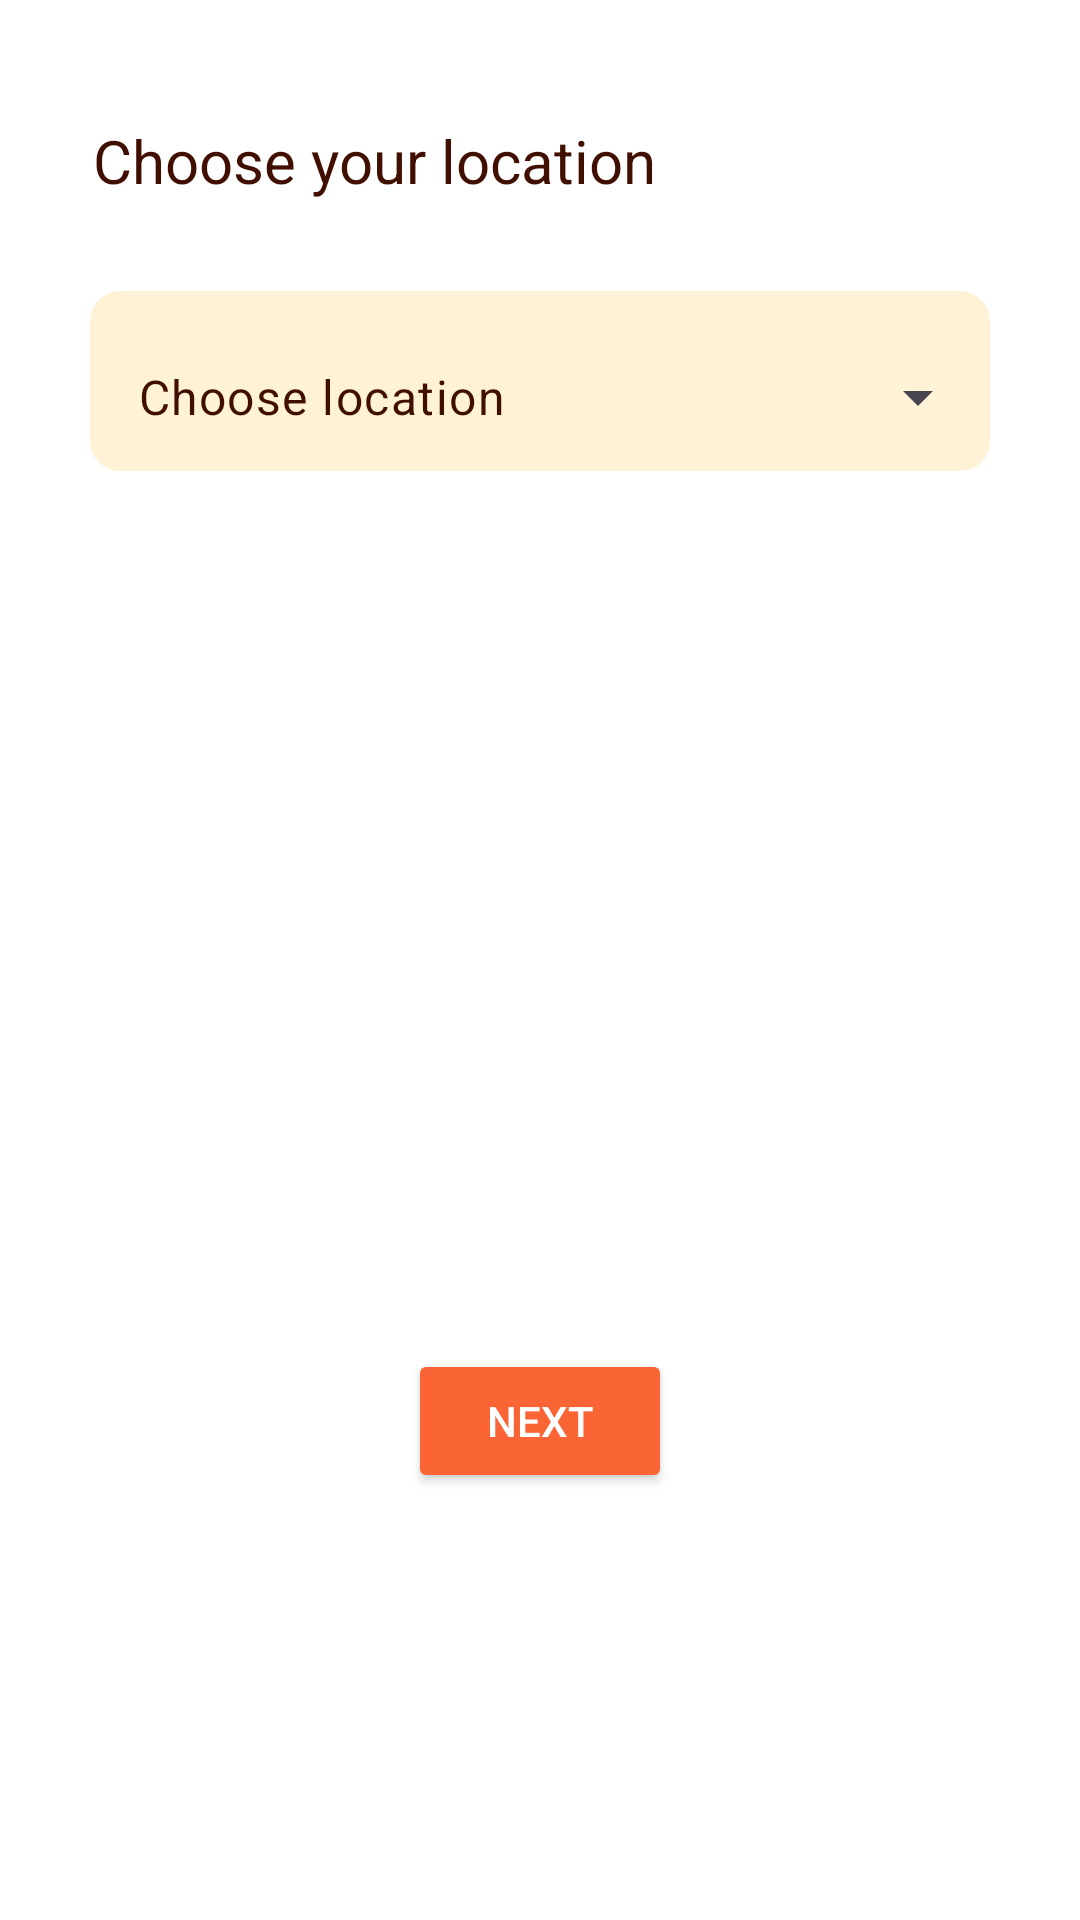

Reconstruct the res/layout file that produces this screen, plus the resources it refers to.
<!-- AndroidManifest.xml: application theme Theme.FoodApp -->
<!-- res/layout/location.xml -->
<?xml version="1.0" encoding="utf-8"?>
<androidx.constraintlayout.widget.ConstraintLayout xmlns:android="http://schemas.android.com/apk/res/android"
    xmlns:app="http://schemas.android.com/apk/res-auto"
    xmlns:tools="http://schemas.android.com/tools"
    android:layout_width="match_parent"
    android:layout_height="match_parent"
    android:background="@color/white"
    tools:context=".Location">

    <TextView
        android:id="@+id/textView5"
        android:layout_width="wrap_content"
        android:layout_height="wrap_content"
        android:text="Choose your location"
        android:textSize="20sp"
        android:textColor="@color/brown"
        android:layout_marginTop="40dp"
        app:layout_constraintEnd_toEndOf="parent"
        app:layout_constraintHorizontal_bias="0.18"
        app:layout_constraintStart_toStartOf="parent"
        app:layout_constraintTop_toTopOf="parent"
        app:layout_constraintVertical_bias="0.16" />

    <com.google.android.material.textfield.TextInputLayout
        style="@style/Widget.Material3.TextInputLayout.OutlinedBox.Dense.ExposedDropdownMenu"
        android:layout_width="match_parent"
        android:layout_height="60dp"
        android:layout_marginLeft="30dp"
        android:layout_marginRight="30dp"
        android:textColorHint="@color/brown"
        android:background="@drawable/rect"
        app:layout_constraintTop_toBottomOf="@+id/textView5"
        android:layout_marginTop="30dp"
        app:boxStrokeWidth="0dp"
        app:boxStrokeWidthFocused="0dp"
        android:id="@+id/locationscroll">

        <AutoCompleteTextView
            android:id="@+id/locationlist"
            android:layout_width="match_parent"
            android:layout_height="60dp"
            android:inputType="none"
            android:textColor="@color/brown"
            android:backgroundTint="@color/cream"
            android:text="Choose location" />

    </com.google.android.material.textfield.TextInputLayout>


    <Button
        android:id="@+id/next"
        android:layout_width="wrap_content"
        android:layout_height="wrap_content"
        android:backgroundTint="@color/orange"
        android:textColor="@color/white"
        android:text="next"
        app:layout_constraintTop_toBottomOf="@+id/locationscroll"
        android:layout_marginTop="150dp"
        app:layout_constraintStart_toStartOf="parent"
        app:layout_constraintEnd_toEndOf="parent"
        app:layout_constraintBottom_toBottomOf="parent"/>



</androidx.constraintlayout.widget.ConstraintLayout>
<!-- resources referenced by this layout -->
<resources>
  <color name="brown">#400F00</color>
  <color name="cream">#FFE6B3</color>
  <color name="orange">#FB6434</color>
  <color name="white">#FFFFFFFF</color>
  <!-- drawable rect (drawable) -->
  <?xml version="1.0" encoding="utf-8"?>
  <shape xmlns:android="http://schemas.android.com/apk/res/android">
  <solid
      android:color="#FFF2D7"/>
  
  <corners
      android:radius="10dp"/>
  </shape>
  <style name="Theme.FoodApp" parent="Base.Theme.FoodApp" />
  <style name="Base.Theme.FoodApp" parent="Theme.Material3.DayNight.NoActionBar">
          
          
      </style>
</resources>
